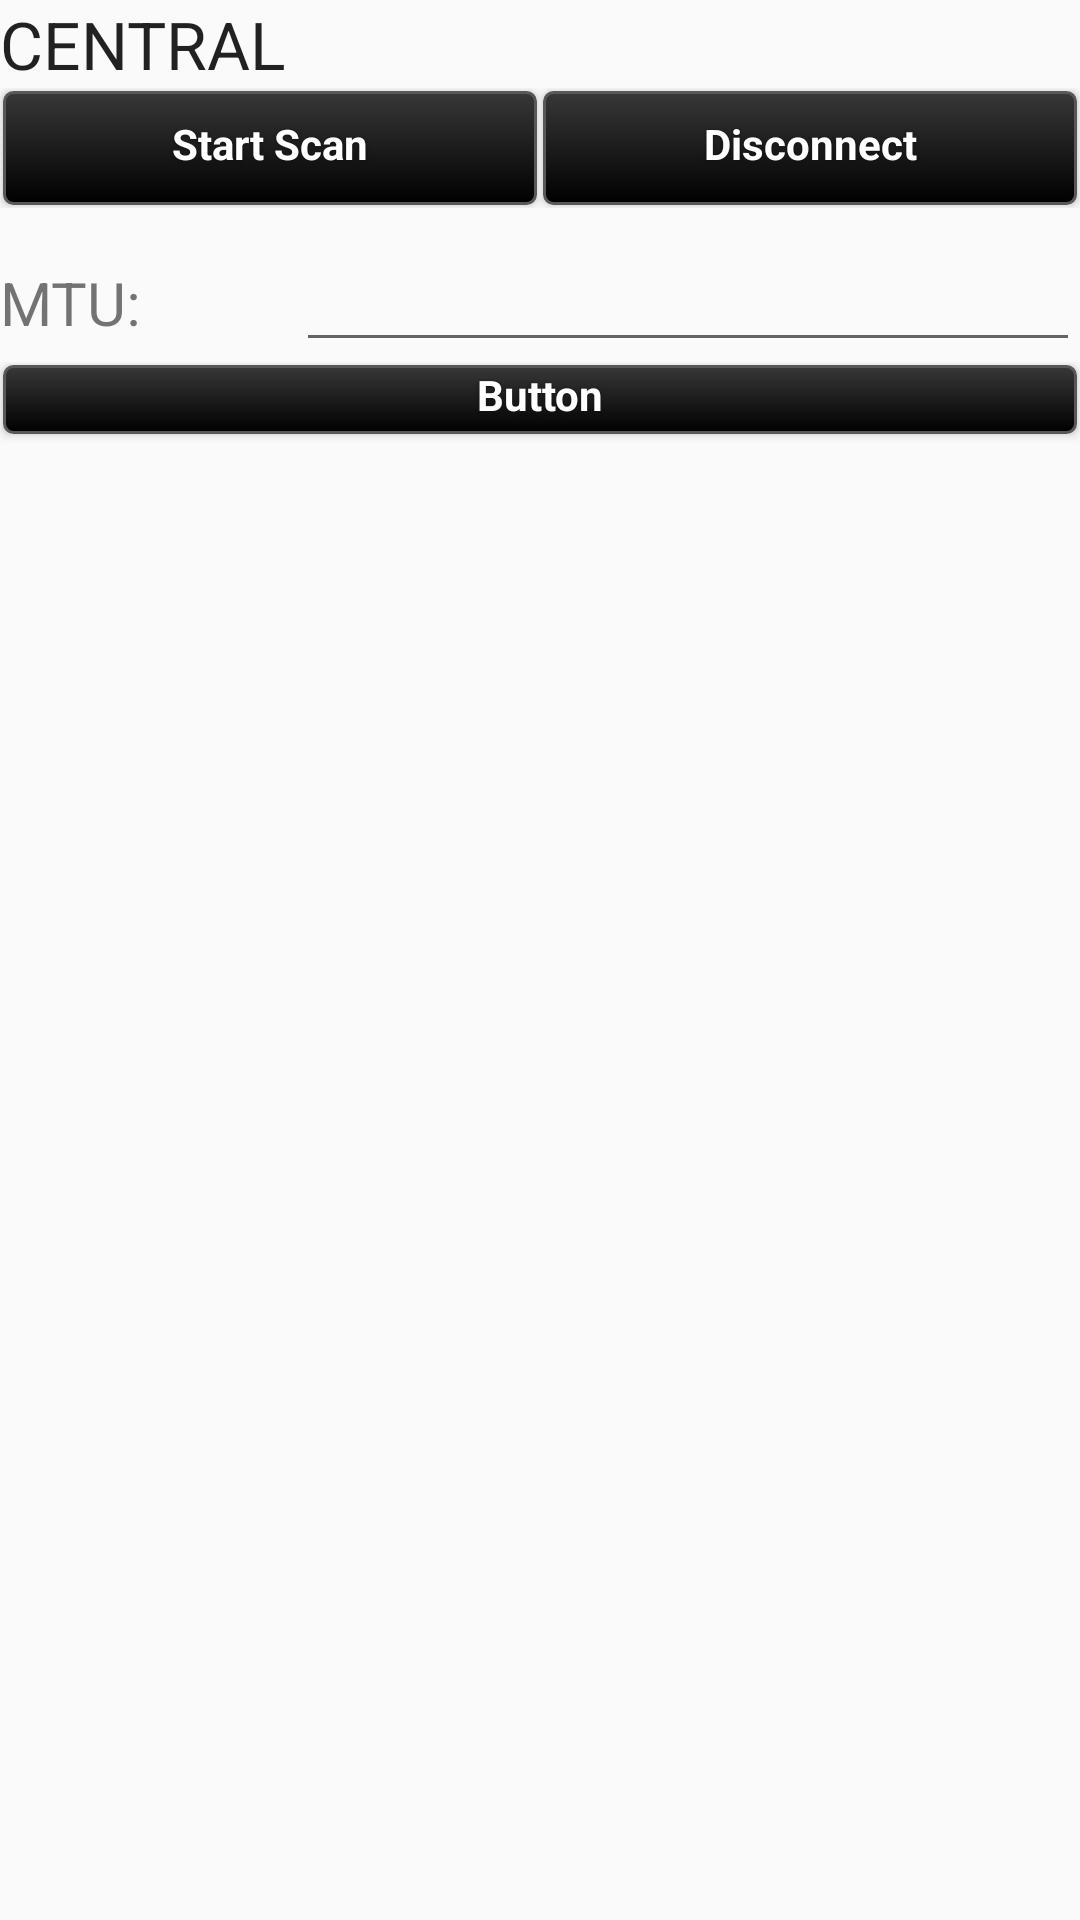

Produce the Android XML layout that renders to this screen, including the resource entries it uses.
<!-- AndroidManifest.xml: application theme AppTheme -->
<!-- res/layout/central_layout.xml -->
<?xml version="1.0" encoding="utf-8"?>
<LinearLayout xmlns:android="http://schemas.android.com/apk/res/android"
    android:layout_width="match_parent"
    android:layout_height="match_parent"
    android:orientation="vertical">

    <LinearLayout
        android:layout_width="match_parent"
        android:layout_height="wrap_content"
        android:layout_marginBottom="10dp"
        android:orientation="vertical">

        <LinearLayout
            android:layout_width="match_parent"
            android:layout_height="match_parent"
            android:orientation="horizontal">

            <LinearLayout
                android:layout_width="match_parent"
                android:layout_height="match_parent"
                android:layout_weight="1"
                android:orientation="vertical">

                <TextView
                    android:id="@+id/textView2"
                    android:layout_width="match_parent"
                    android:layout_height="wrap_content"
                    android:text="CENTRAL"
                    android:textAppearance="@style/TextAppearance.AppCompat.Large" />

                <LinearLayout
                    android:layout_width="match_parent"
                    android:layout_height="wrap_content"
                    android:orientation="horizontal">

                    <Button
                        android:id="@+id/startScanButton"
                        style="@style/darkButton"
                        android:layout_width="match_parent"
                        android:layout_height="40dp"
                        android:layout_weight="1"
                        android:text="Start Scan" />

                    <Button
                        android:id="@+id/disconnectButton"
                        style="@style/darkButton"
                        android:layout_width="match_parent"
                        android:layout_height="40dp"
                        android:layout_weight="1"
                        android:text="Disconnect" />
                </LinearLayout>

            </LinearLayout>

        </LinearLayout>
    </LinearLayout>

    <LinearLayout
        android:layout_width="match_parent"
        android:layout_height="wrap_content"
        android:orientation="horizontal">

        <TextView
            android:id="@+id/textView6"
            android:layout_width="wrap_content"
            android:layout_height="wrap_content"
            android:layout_weight="1"
            android:text="@string/mtu_input_label"
            android:textSize="20sp" />

        <EditText
            android:id="@+id/mtuInput"
            android:layout_width="wrap_content"
            android:layout_height="wrap_content"
            android:layout_weight="1"
            android:ems="10"
            android:inputType="textPersonName" />
    </LinearLayout>

    <LinearLayout
        android:layout_width="match_parent"
        android:layout_height="match_parent"
        android:orientation="horizontal">

        <LinearLayout
            android:layout_width="match_parent"
            android:layout_height="match_parent"
            android:layout_weight="1"
            android:orientation="vertical">

            <Button
                android:id="@+id/centralLogsButton"
                style="@style/darkButton"
                android:layout_width="match_parent"
                android:layout_height="25dp"
                android:text="Button" />

            <ScrollView
                android:id="@+id/centralLogsScrollView"
                android:layout_width="match_parent"
                android:layout_height="match_parent">

                <LinearLayout
                    android:layout_width="match_parent"
                    android:layout_height="wrap_content"
                    android:orientation="vertical">

                    <TextView
                        android:id="@+id/textView"
                        android:layout_width="match_parent"
                        android:layout_height="wrap_content" />
                </LinearLayout>
            </ScrollView>
        </LinearLayout>

    </LinearLayout>

</LinearLayout>
<!-- resources referenced by this layout -->
<resources>
  <string name="mtu_input_label">MTU:</string>
  <style name="darkButton" parent="@android:style/Widget.Button">
          <item name="android:background">@drawable/btn_gray</item>
          <item name="android:shadowColor">@color/darker_gray</item>
          <item name="android:shadowDy">1</item>
          <item name="android:shadowRadius">2</item>
          <item name="android:textColor">@color/white</item>
          <item name="android:textStyle">bold</item>
          <item name="android:paddingTop">0dp</item>
          <item name="android:paddingBottom">3dp</item>
          <item name="android:textSize">@dimen/fontSize</item>
      </style>
  <style name="AppTheme" parent="Theme.AppCompat.Light.DarkActionBar">
          
          <item name="android:textAppearanceLargePopupMenu">@style/PopupMenuTextAppearance</item>
          <item name="android:buttonStyle">@style/Widget.AppCompat.Button</item>
  
  
          <item name="android:spinnerStyle">@style/Widget.AppCompat.Spinner</item>
          <item name="android:spinnerItemStyle">@style/Widget.AppCompat.DropDownItem.Spinner</item>
          <item name="android:editTextStyle">@style/Widget.AppCompat.EditText</item>
          <item name="android:alertDialogTheme">@style/ThemeOverlay.AppCompat.Dialog.Alert</item>
          <item name="android:alertDialogStyle">@style/AlertDialog.AppCompat</item>
      </style>
  <color name="darker_gray">#121212</color>
  <color name="white">#ffffff</color>
  <dimen name="fontSize">14sp</dimen>
  <style name="PopupMenuTextAppearance" parent="@style/TextAppearance.AppCompat.Large">
          <item name="android:textColor">@color/white</item>
      </style>
  <!-- drawable new_dark_button_selected (drawable) -->
  <?xml version="1.0" encoding="utf-8"?>
  <layer-list xmlns:android="http://schemas.android.com/apk/res/android">
      <item android:bottom="1dp" android:right="1dp" android:left="1dp" android:top="1dp">
          <shape android:shape="rectangle">
              <corners android:radius="3dp" />
              <stroke
                  android:width="1dp"
                  android:color="#17b219" />
              <gradient
                  android:startColor="#000000"
                  android:endColor="#383838"
                  android:angle="90"/>
          </shape>
      </item>
  </layer-list>
  <!-- drawable new_dark_button_disabled (drawable) -->
  <?xml version="1.0" encoding="utf-8"?>
  <layer-list xmlns:android="http://schemas.android.com/apk/res/android">
      <item android:bottom="1dp" android:right="1dp" android:left="1dp" android:top="1dp">
          <shape android:shape="rectangle">
              <corners android:radius="3dp" />
              <stroke
                  android:width="1dp"
                  android:color="#484848" />
              <solid android:color="#484848" />
          </shape>
      </item>
  </layer-list>
  <!-- drawable new_dark_button_bg (drawable) -->
  <?xml version="1.0" encoding="utf-8"?>
  <layer-list xmlns:android="http://schemas.android.com/apk/res/android">
      <item android:bottom="1dp" android:right="1dp" android:left="1dp" android:top="1dp">
          <shape android:shape="rectangle">
              <corners android:radius="3dp" />
              <stroke
                  android:width="1dp"
                  android:color="#585858" />
              <gradient
                  android:startColor="#000000"
                  android:endColor="#383838"
                  android:angle="90"/>
          </shape>
      </item>
  </layer-list>
</resources>
